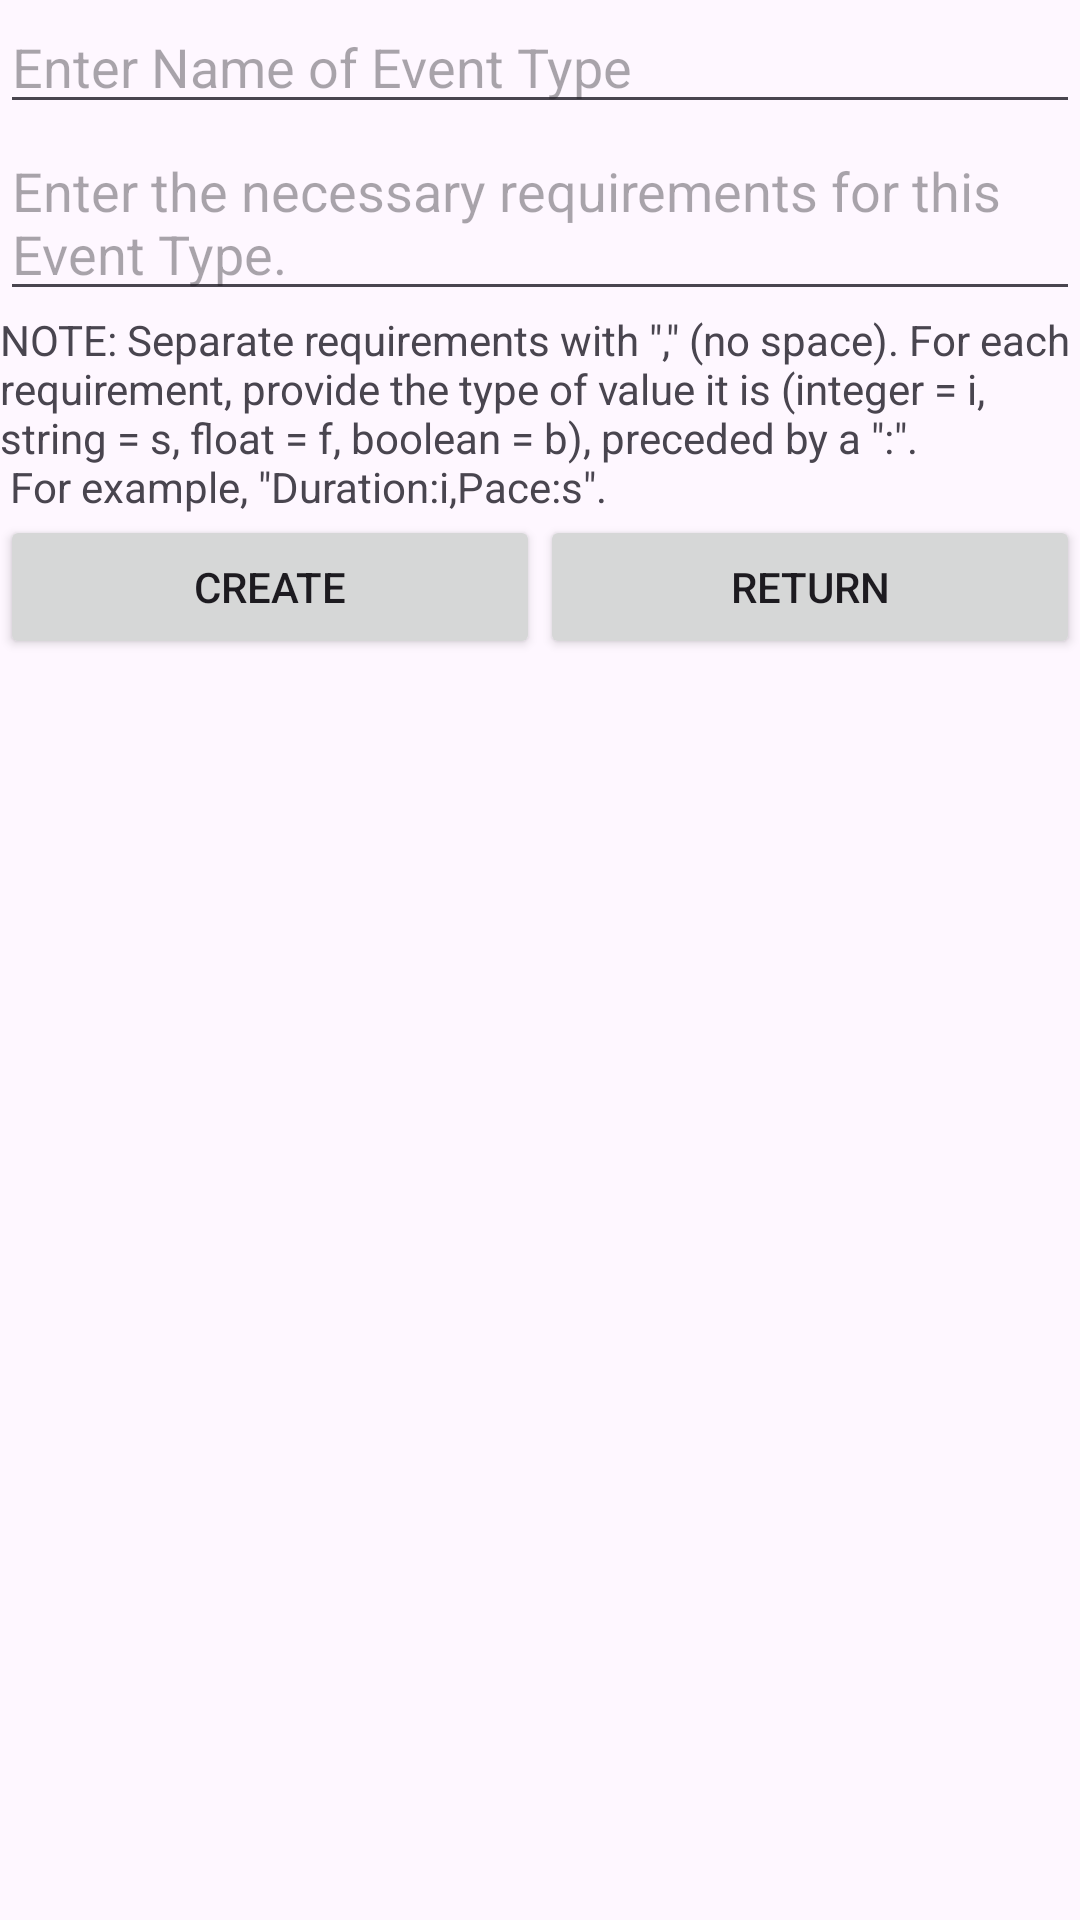

Layout XML and referenced resources for this Android screen:
<!-- AndroidManifest.xml: application theme Theme.ProjectCyclingMobileApp -->
<!-- res/layout/event_type_create_popup.xml -->
<?xml version="1.0" encoding="utf-8"?>
<androidx.constraintlayout.widget.ConstraintLayout xmlns:android="http://schemas.android.com/apk/res/android"
    xmlns:app="http://schemas.android.com/apk/res-auto"
    xmlns:tools="http://schemas.android.com/tools"
    android:layout_width="match_parent"
    android:layout_height="match_parent">

    <LinearLayout
        android:layout_width="match_parent"
        android:layout_height="match_parent"
        android:orientation="vertical">

        <EditText
            android:id="@+id/editTextTitle"
            android:layout_width="match_parent"
            android:layout_height="wrap_content"
            android:layout_below="@id/editTextDetails"
            android:hint="@string/Event_Type_Entry_Name_Hint" />

        <EditText
            android:id="@+id/editTextDetails"
            android:layout_width="match_parent"
            android:layout_height="wrap_content"
            android:hint="@string/Event_Type_Requirements_Hint" />

        <TextView
            android:id="@+id/requirementsNote"
            android:layout_width="match_parent"
            android:layout_height="wrap_content"
            android:text="@string/Requirements_Instructions" />

        <LinearLayout
            android:layout_width="match_parent"
            android:layout_height="wrap_content"
            android:orientation="horizontal">

            <Button
                android:id="@+id/buttonCreate"
                android:layout_width="wrap_content"
                android:layout_height="wrap_content"
                android:layout_weight="1"
                android:text="@string/Create" />

            <Button
                android:id="@+id/buttonReturn"
                android:layout_width="wrap_content"
                android:layout_height="wrap_content"
                android:layout_weight="1"
                android:text="@string/Return" />

        </LinearLayout>

    </LinearLayout>

</androidx.constraintlayout.widget.ConstraintLayout>
<!-- resources referenced by this layout -->
<resources>
  <string name="Create">Create</string>
  <string name="Event_Type_Entry_Name_Hint">Enter Name of Event Type</string>
  <string name="Event_Type_Requirements_Hint">Enter the necessary requirements for this Event Type.</string>
  <string name="Requirements_Instructions">NOTE: Separate requirements with \",\" (no space). For each
              requirement, provide the type of value it is (integer = i, string = s, float = f, boolean = b),
              preceded by a \":\".\n For example, \"Duration:i,Pace:s\".</string>
  <string name="Return">Return</string>
  <style name="Theme.ProjectCyclingMobileApp" parent="Base.Theme.ProjectCyclingMobileApp" />
  <style name="Base.Theme.ProjectCyclingMobileApp" parent="Theme.Material3.DayNight.NoActionBar">
          
          
      </style>
</resources>
